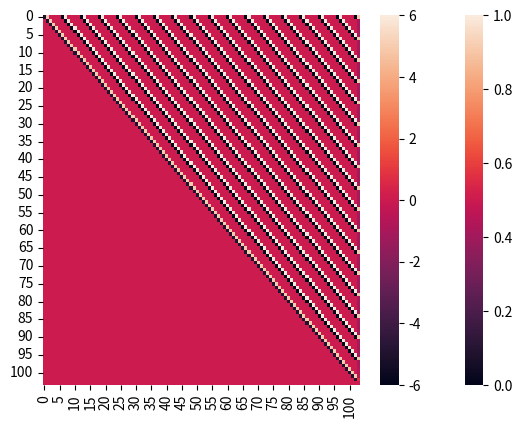

Write Python code to recreate this figure.
import numpy as np
import seaborn as sns
import matplotlib.pyplot as plt
''' 
T_null=np.array([[ 1.,  2.,  3.,  4.,  5.,0.],
                 [ 1.,  2.,  3.,  4.,  5.,0.],
                 [ 1.,  2.,  3.,  4.,  5.,0.],
                 [ 1.,  2.,  3.,  4.,  5.,0.],
                 [ 1.,  2.,  3.,  4.,  5.,0.],
                 [ 1.,  2.,  3.,  4.,  5.,0.],
                 ])

T_null = np.array([[ 1./6.,  1./6.,  1./6.,  1./6.,  1./6.,1./6.],
                 [ 1./6.,  1./6.,  1./6.,  1./6.,  1./6.,1./6.],
                 [ 1./6.,  1./6.,  1./6.,  1./6.,  1./6.,1./6.],
                 [ 1./6.,  1./6.,  1./6.,  1./6.,  1./6.,1./6.],
                 [1./6.,  1./6.,  1./6.,  1./6.,  1./6.,1./6.],
                 [ 1./6.,  1./6.,  1./6.,  1./6.,  1./6.,1./6.]])
'''



T_full= np.array([[ 1./6.,  1./6.,  1./6.,  1./6.,  1./6.,0],
                 [ 1./6.,  1./6.,  1./6.,  1./6.,  1./6.,0],
                 [ 1./6.,  1./6.,  1./6.,  1./6.,  1./6.,0],
                 [ 1./6.,  1./6.,  1./6.,  1./6.,  1./6.,0],
                 [1./6.,  1./6.,  1./6.,  1./6.,  1./6.,0],
                 [ 1./6.,  1./6.,  1./6.,  1./6.,  1./6.,0]])

def SetTransitionMatrix_NULL():
    T_null = np.zeros((104,104))
    prob = 1./6.
    n = 0
    for i in range(0,104):
       # T_null[row,col]
       T_null[i,n:n+6] = prob
       n = n + 1

       if np.sum(T_null[i,:]) == 1/ 6:
           T_null[i,-1] = prob * 6 #setting last state too 1

       elif np.sum(T_null[i,:]) == 2/ 6 :
           T_null[i, -1] = prob * 5

       elif np.sum(T_null[i,:]) == 3/ 6:
           T_null[i, -1] = prob * 4

       elif np.sum(T_null[i, :]) == 4 / 6:
           T_null[i, -1] = prob * 3
           T_null[-5, -1] = prob * 2
           T_null[-5, -2] = prob * 1
           #print(T_null[-5, :], 'running')

       elif np.sum(T_null[i, :]) == 5. / 6.:

           T_null[i, -1] = prob * 2
           T_null[i, -2] = prob * 1
           #print(T_null[i, :], 'running 123')







    return T_null
#print(SetTransitionMatrix_NULL())
#Visual Verification
sns.heatmap(SetTransitionMatrix_NULL())
#plt.show()
T_null = SetTransitionMatrix_NULL()
###Trying to find an approx way to iteratively play but Cant figure out how to randomize the dice and incorpperate it with the Tmatrix
def Probably():
    p = np.zeros((1, 104))
    p[0, 0] = 1
    print("before")

    for i in range(1,100):
        print('running')
        #p = p.dot(SetTransitionMatrix_NULL())
        p = (SetTransitionMatrix_NULL() - 1)*np.linalg.inv(SetTransitionMatrix_NULL())
        '''  
        max_probability = max(p[0, 0:]) #finding max value
        Probable_turn = np.argmax(p) #finding max value index value
        P = []
        P.insert(Probable_turn, 1)
        #if Probable_turn = 4
        #do this
        if i is 99:
            max_probability = max(p[0,0:])
            Probable_turn = np.argmax(p)
            #print (p)
            #print (max_probability,Probable_turn )
        '''
        return p
a = Probably()
#print(a)
sns.heatmap(a)
#plt.show()

'''   
print(p)
sns.heatmap(p,vmin=0, vmax=.65, center = .5, annot=True)
plt.show()
print("working")
'''

#todo
#use a function to set it or by hand up top, your choice.